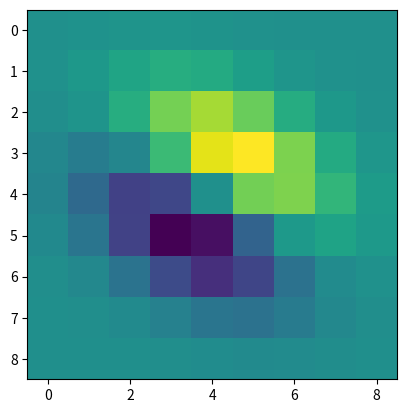

Recreate this plot in Python.
# Copyright 2023 wngfra.
# SPDX-License-Identifier: Apache-2.0

import numpy as np
import matplotlib.pyplot as plt
from scipy.stats import multivariate_normal


def sample_bipole_gaussian(shape, center, eigenvalues, phi, binary=False):
    """Sample from two 2D Gaussian with two peaks at the center of the bipole.
    Args:
        shape (tuple): Shape of the output array.
        center (tuple): Center of the bipole.
        eigenvalues (list like): Eigenvalues of the covariance matrix.
        phi (float): Rotation angle in radians.
    Returns:
        np.ndarray: 2D Gaussian array.
    """
    eigenvalues = np.asarray(eigenvalues)
    w0, w1 = eigenvalues.max(), eigenvalues.min()
    # Compute the mean (centre) of the two Gaussians
    mu = (
        np.tile(center, [2, 1])
        + np.asarray([[np.sin(phi), -np.cos(phi)], [-np.sin(phi), np.cos(phi)]]) * w1
    )

    # Generate the meshgrid
    assert shape[0] == shape[1], "shape must be square"
    X, Y = np.meshgrid(np.arange(shape[1]), np.arange(shape[0]))
    pos = np.zeros(X.shape + (2,))
    pos[:, :, 0] = X
    pos[:, :, 1] = Y

    # Multivariate Gaussian ON cell
    V = np.array([[np.cos(phi), np.sin(phi)], [-np.sin(phi), np.cos(phi)]]).T
    D = [[w0, 0], [0, w1]]
    sigma = np.matmul(np.matmul(V, D), np.linalg.inv(V))
    rv_on = multivariate_normal(mu[0], sigma)
    rv_off = multivariate_normal(mu[1], sigma)
    pdf = rv_on.pdf(pos) - rv_off.pdf(pos)
    if binary:
        pdf[pdf < 0] = -1
        pdf[pdf > 0] = 1
    return pdf


def main():
    im = sample_bipole_gaussian((9, 9), (4, 4), [3.0, 1.0], np.pi / 6)
    plt.imshow(im)
    plt.show()


if __name__ == "__main__":
    main()
